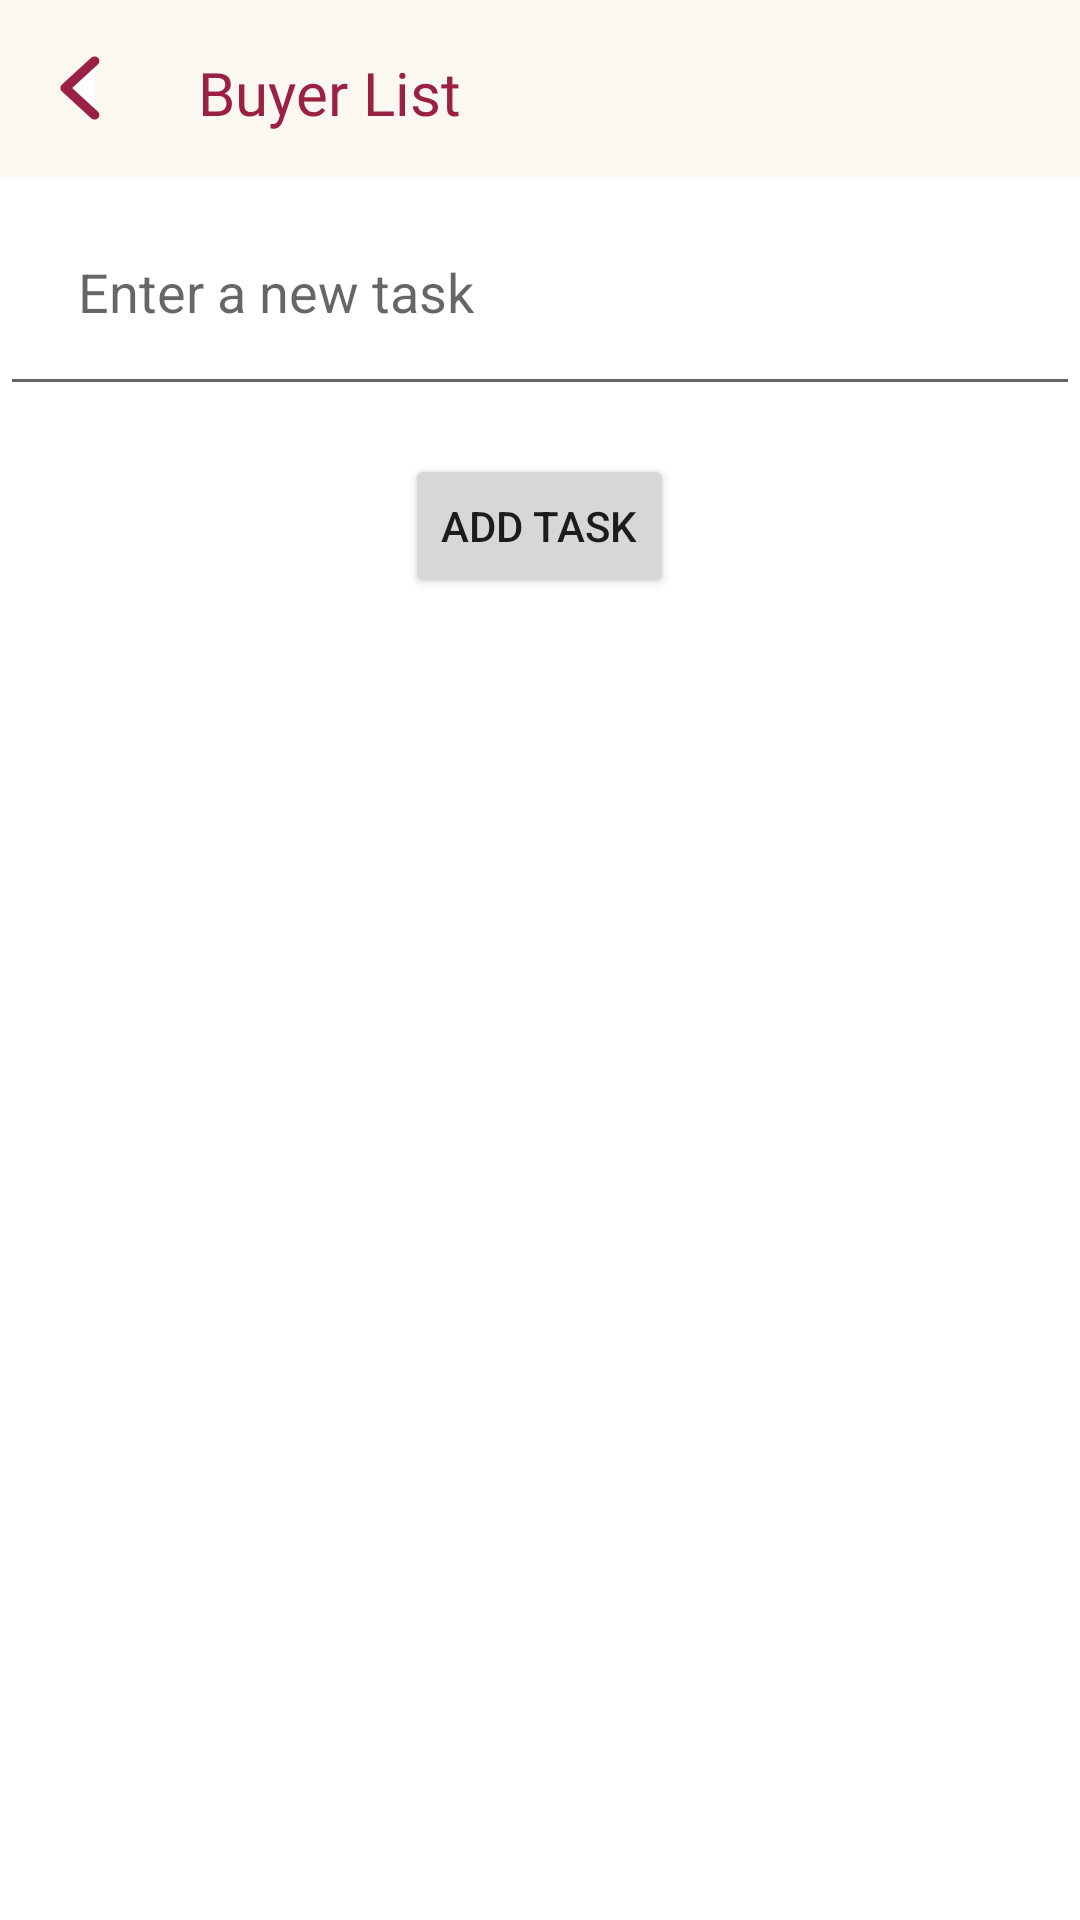

Android layout source for this screen:
<!-- AndroidManifest.xml: application theme Theme.InvitationCard -->
<!-- res/layout/buy_list.xml -->
<?xml version="1.0" encoding="utf-8"?>
<LinearLayout
    xmlns:android="http://schemas.android.com/apk/res/android"
    xmlns:app="http://schemas.android.com/apk/res-auto"
    xmlns:tools="http://schemas.android.com/tools"
    android:id="@+id/todoLayout"
    android:layout_width="match_parent"
    android:layout_height="match_parent"
    android:orientation="vertical">

    <LinearLayout
        android:id="@+id/heading"
        android:layout_width="match_parent"
        android:layout_height="wrap_content"
        android:orientation="horizontal"
        android:weightSum="2"
        android:background="@color/primaryColor"
        app:layout_constraintTop_toTopOf="parent">

        <Button
            android:id="@+id/backBtn"
            android:layout_width="50dp"
            android:layout_height="wrap_content"
            android:layout_gravity="center_vertical"
            android:background="@drawable/back_arrow"
            app:backgroundTint="@null"
            android:padding="16dp" />

        <TextView
            android:id="@+id/titleHeading"
            android:layout_width="0dp"
            android:layout_height="wrap_content"
            android:layout_marginStart="@dimen/appbar_padding"
            android:layout_marginTop="3dp"
            android:layout_weight="2"
            android:clickable="true"
            android:fontFamily="@font/poppins_semibold"
            android:gravity="center_vertical"
            android:minHeight="?actionBarSize"
            android:text="Buyer List"
            android:textAppearance="@style/TextAppearance.Widget.AppCompat.Toolbar.Title"
            android:textColor="@color/primaryFontColor" />
    </LinearLayout>


    <EditText
        android:id="@+id/editTextTask"
        android:layout_width="match_parent"
        android:layout_height="wrap_content"
        android:hint="Enter a new task"
        android:padding="26dp"
        android:inputType="text"
        app:layout_constraintEnd_toEndOf="parent"
        app:layout_constraintStart_toStartOf="parent" />

    <Button
        android:layout_width="wrap_content"
        android:layout_height="wrap_content"
        android:text="Add Task"
        android:onClick="addTask"
        android:layout_gravity="center_horizontal"
        android:layout_marginTop="16dp" />

    <androidx.recyclerview.widget.RecyclerView
        android:id="@+id/taskListView"
        android:layout_width="match_parent"
        android:layout_height="0dp"
        android:padding="16dp"
        android:layout_weight="1"
        android:layout_marginTop="16dp" />

</LinearLayout>
<!-- resources referenced by this layout -->
<resources>
  <color name="primaryColor">#FBF8F2</color>
  <color name="primaryFontColor">#9A2143</color>
  <dimen name="appbar_padding">16dp</dimen>
  <!-- drawable back_arrow (drawable-v24) -->
  <vector xmlns:android="http://schemas.android.com/apk/res/android"
      android:width="46dp"
      android:height="54dp"
      android:viewportWidth="46"
      android:viewportHeight="54">
      <path
          android:pathData="M0,0h46v54h-46z"
          android:fillColor="@color/primaryColor"/>
      <path
          android:pathData="M29,36L20,27L29,18"
          android:strokeLineJoin="round"
          android:strokeWidth="3"
          android:fillColor="@color/white"
          android:strokeColor="@color/primaryFontColor"
          android:strokeLineCap="round"/>
  </vector>
  <style name="Theme.InvitationCard" parent="Theme.MaterialComponents.DayNight.DarkActionBar">
          <item name="windowActionBar">false</item>
          <item name="windowNoTitle">true</item>
          <item name="android:windowNoTitle">true</item>
          <item name="textInputStyle">@style/Widget.MaterialComponents.TextInputEditText.OutlinedBox</item>
          <item name="boxStrokeColor">#fff</item>
          <item name="boxStrokeWidth">2dp</item>
  
          <item name="colorPrimary">@color/primaryFontColor</item>
          <item name="colorPrimaryVariant">@color/purple_700</item>
          <item name="colorOnPrimary">@color/white</item>
          
          <item name="colorSecondary">@color/teal_200</item>
          <item name="colorSecondaryVariant">@color/teal_700</item>
          <item name="colorOnSecondary">@color/black</item>
          
          <item name="android:statusBarColor" tools:targetApi="l">?attr/colorPrimaryVariant</item>
          
      </style>
  <color name="white">#FFFFFFFF</color>
  <color name="purple_700">#FF3700B3</color>
  <color name="teal_200">#9A2143</color>
  <color name="teal_700">#FF018786</color>
  <color name="black">#FF000000</color>
</resources>
